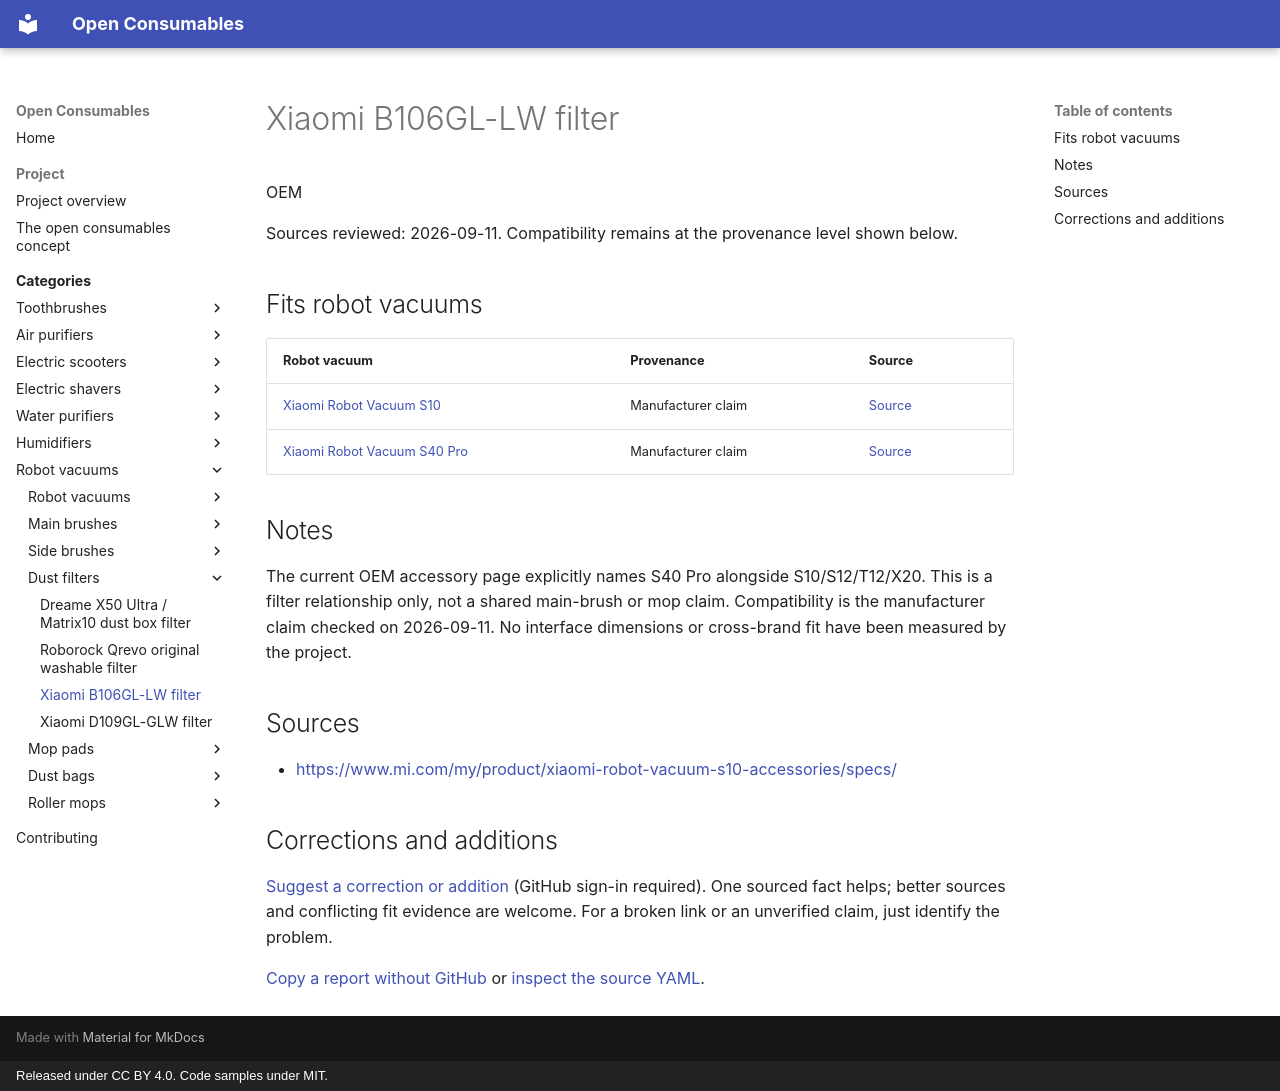

repository: openconsumables/openconsumables.github.io · page: categories/openvac/filters/xiaomi-b106gl-lw/index.html · generator: mkdocs · copyright: Released under CC BY 4.0. Code samples under MIT.

---
source_yaml: data/openvac/filters/xiaomi-b106gl-lw.yml
---

<!-- generated from data/. Do not hand-edit; run tools/build_pages.py -->

# Xiaomi B106GL-LW filter

OEM

Sources reviewed: 2026-09-11. Compatibility remains at the provenance level shown below.

## Fits robot vacuums

| Robot vacuum | Provenance | Source |
|---|---|---|
| [Xiaomi Robot Vacuum S10](../units/xiaomi-s10.md) | Manufacturer claim | [Source](<https://www.mi.com/my/product/xiaomi-robot-vacuum-s10-accessories/specs/>) |
| [Xiaomi Robot Vacuum S40 Pro](../units/xiaomi-s40-pro.md) | Manufacturer claim | [Source](<https://www.mi.com/my/product/xiaomi-robot-vacuum-s10-accessories/specs/>) |

## Notes

The current OEM accessory page explicitly names S40 Pro alongside S10/S12/T12/X20. This is a filter relationship only, not a shared main-brush or mop claim. Compatibility is the manufacturer claim checked on 2026-09-11. No interface dimensions or cross-brand fit have been measured by the project.

## Sources

- <https://www.mi.com/my/product/xiaomi-robot-vacuum-s10-accessories/specs/>

## Corrections and additions

[Suggest a correction or addition](https://github.com/openconsumables/openconsumables.github.io/issues/new?template=evidence-report.md&title=Reference%3A+xiaomi-b106gl-lw&body=Device%2Fpart+or+page%3A+openvac%2Ffilters%2Fxiaomi-b106gl-lw+%28https%3A%2F%2Fopenconsumables.org%2Fcategories%2Fopenvac%2Ffilters%2Fxiaomi-b106gl-lw%2F%29%0ACorrection+or+addition%3A+%0ASource%3A+%0AUncertainty%3A+%0A) (GitHub sign-in required). One sourced fact helps; better sources and conflicting fit evidence are welcome. For a broken link or an unverified claim, just identify the problem.

[Copy a report without GitHub](../../../contributing.md#send-a-short-report) or [inspect the source YAML](https://github.com/openconsumables/openconsumables.github.io/blob/master/data/openvac/filters/xiaomi-b106gl-lw.yml).
